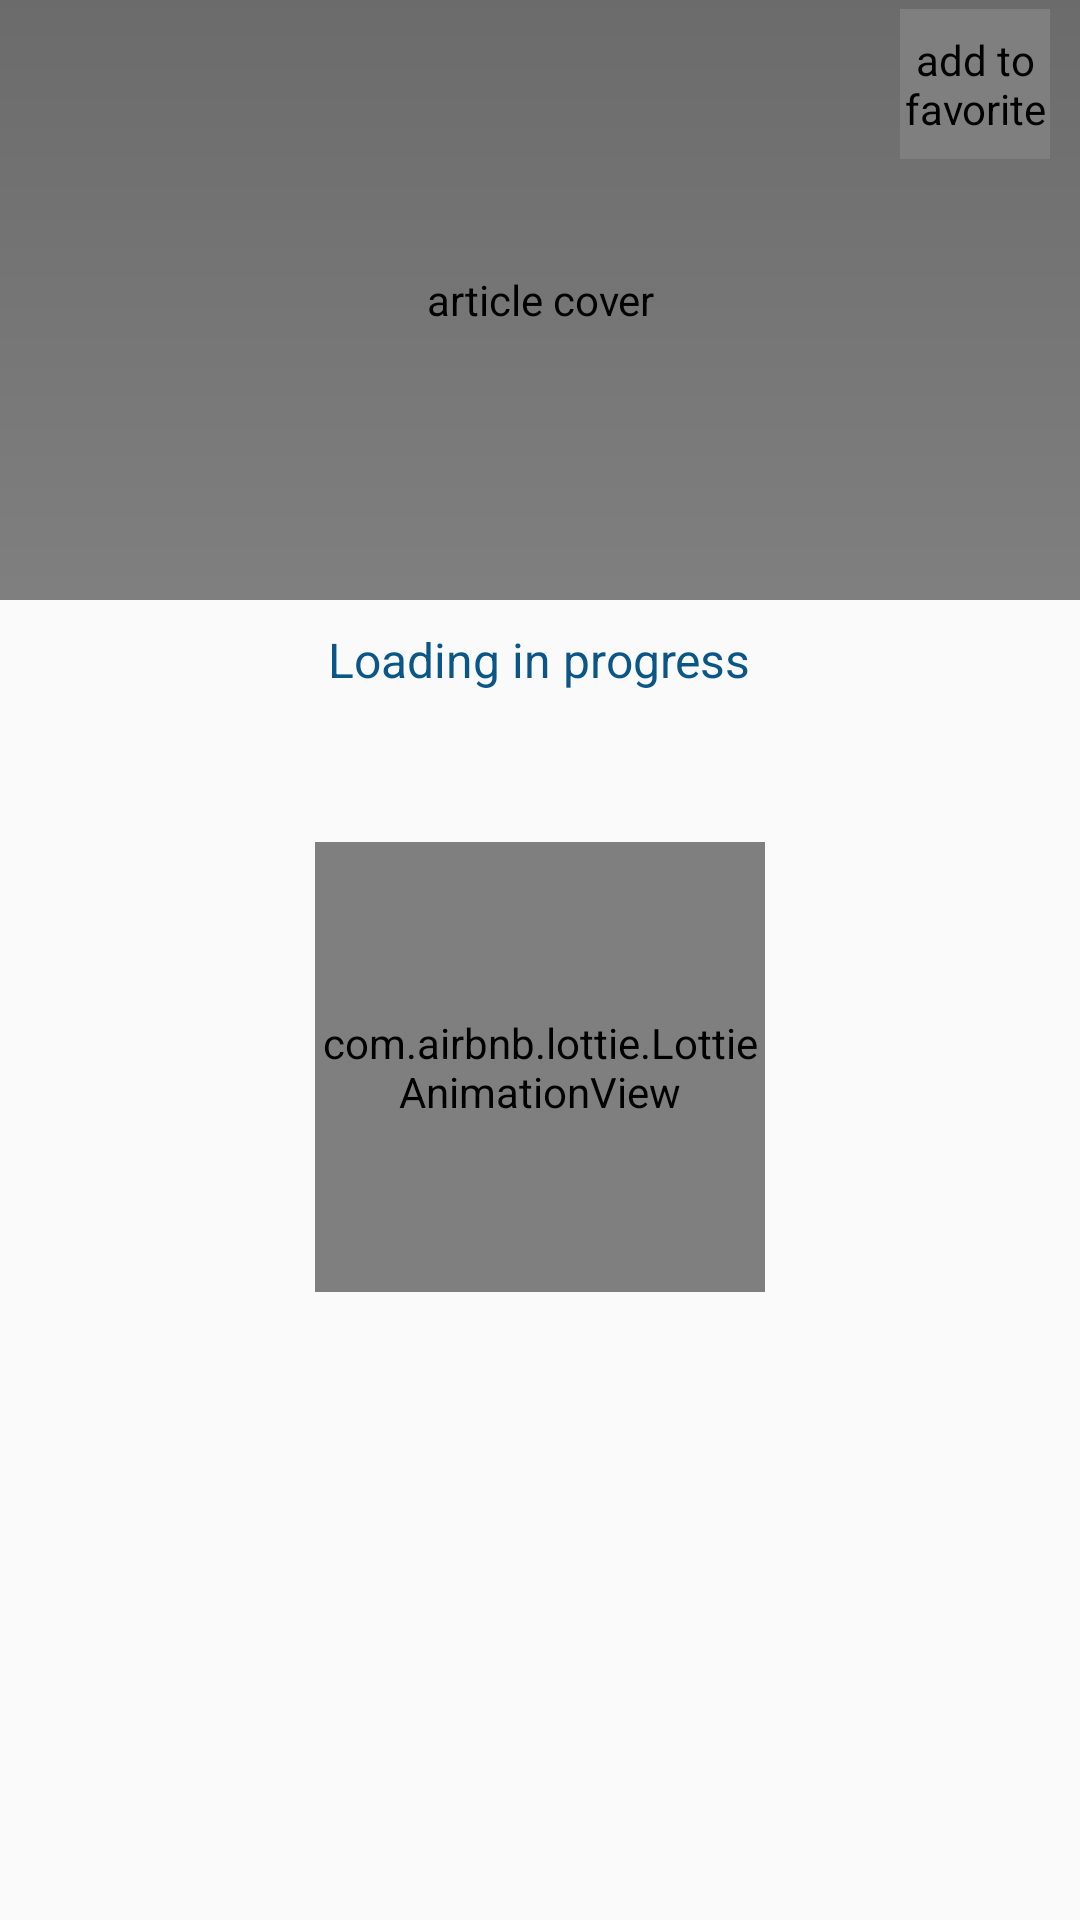

Android layout source for this screen:
<!-- AndroidManifest.xml: activity theme AppThemeTranspHeader -->
<!-- res/layout/activity_article_detail.xml -->
<?xml version="1.0" encoding="utf-8"?>
<androidx.coordinatorlayout.widget.CoordinatorLayout
        xmlns:android="http://schemas.android.com/apk/res/android"
        xmlns:app="http://schemas.android.com/apk/res-auto"
        xmlns:tools="http://schemas.android.com/tools"
        android:layout_width="match_parent"
        android:layout_height="match_parent">

    <androidx.core.widget.NestedScrollView
            android:layout_width="match_parent"
            android:layout_height="match_parent"
            app:layout_behavior="@string/appbar_scrolling_view_behavior">


        <LinearLayout
                android:layout_width="match_parent"
                android:layout_height="wrap_content"
                android:orientation="vertical"
                android:padding="@dimen/article_detail_content_padding">

            <TextView
                    android:id="@+id/tvTitle"
                    android:layout_width="match_parent"
                    android:layout_height="wrap_content"
                    android:textColor="@android:color/black"
                    android:textSize="@dimen/article_detail_title_textsize"
                    android:contentDescription="@string/article_detail_article_title_content_description"
                    tools:text="dummy title"/>

            <TextView
                    android:id="@+id/tvBody"
                    android:layout_width="match_parent"
                    android:layout_height="wrap_content"
                    android:layout_marginTop="@dimen/article_detail_body_margin_top"
                    android:contentDescription="@string/article_detail_article_body_content_description"
                    android:fontFamily="sans-serif"
                    android:textSize="@dimen/article_detail_body_textsize"
                    tools:text="dummy body"/>

        </LinearLayout>
    </androidx.core.widget.NestedScrollView>

    <com.google.android.material.appbar.AppBarLayout
            android:layout_width="match_parent"
            android:layout_height="@dimen/article_detail_header_height">

        <com.google.android.material.appbar.CollapsingToolbarLayout
                android:layout_width="match_parent"
                app:contentScrim="?attr/colorPrimary"
                app:expandedTitleGravity="top"
                app:layout_scrollFlags="scroll|exitUntilCollapsed|snap"
                android:layout_height="match_parent">

            <com.monzo.androidtest.ui.customview.GlideImageView
                    android:id="@+id/ivThumbnail"
                    android:layout_width="match_parent"
                    android:layout_height="match_parent"
                    android:scaleType="centerCrop"
                    android:contentDescription="@string/article_detail_header_content_description"/>

            <View
                    android:layout_width="match_parent"
                    android:layout_height="match_parent"
                    android:background="@drawable/shadow_dark"/>

            <androidx.appcompat.widget.Toolbar
                    android:layout_width="match_parent"
                    android:id="@+id/toolbar"
                    android:theme="@style/ThemeOverlay.AppCompat.Dark.ActionBar"
                    app:layout_scrollFlags="scroll|enterAlways"
                    android:layout_height="?attr/actionBarSize"
                    app:layout_collapseMode="pin">

                <com.monzo.androidtest.ui.customview.FavoriteView
                        android:layout_width="@dimen/favorite_size"
                        android:layout_height="@dimen/favorite_size"
                        android:id="@+id/favorite"
                        android:layout_marginEnd="@dimen/favorite_margin_hor"
                        android:layout_gravity="end"
                        android:contentDescription="@string/article_detail_add_favorite_content_description"/>
            </androidx.appcompat.widget.Toolbar>

        </com.google.android.material.appbar.CollapsingToolbarLayout>

    </com.google.android.material.appbar.AppBarLayout>


    <LinearLayout
            android:id="@+id/llState"
            android:layout_gravity="center"
            android:layout_width="@dimen/list_article_width_width"
            android:layout_height="wrap_content"
            android:gravity="center_horizontal"
            android:orientation="vertical">

        <TextView
                android:id="@+id/tvStateTitle"
                android:layout_width="wrap_content"
                android:layout_height="wrap_content"
                android:gravity="center"
                android:text="@string/loading_in_progress"
                android:textColor="@color/colorPrimary"
                android:textSize="@dimen/title_textsize"/>

        <com.airbnb.lottie.LottieAnimationView
                android:id="@+id/animation"
                android:layout_width="@dimen/list_article_animation_size"
                android:layout_height="@dimen/list_article_animation_size"
                android:layout_marginTop="@dimen/list_article_animation_margin_top"
                android:scaleType="centerCrop"
                app:lottie_rawRes="@raw/loading_animation"/>

    </LinearLayout>


</androidx.coordinatorlayout.widget.CoordinatorLayout>
<!-- resources referenced by this layout -->
<resources>
  <color name="colorPrimary">#0A5787</color>
  <dimen name="article_detail_body_margin_top">20dp</dimen>
  <dimen name="article_detail_body_textsize">14sp</dimen>
  <dimen name="article_detail_content_padding">15dp</dimen>
  <dimen name="article_detail_header_height">200dp</dimen>
  <dimen name="article_detail_title_textsize">24sp</dimen>
  <dimen name="favorite_margin_hor">10dp</dimen>
  <dimen name="favorite_size">50dp</dimen>
  <dimen name="list_article_animation_margin_top">50dp</dimen>
  <dimen name="list_article_animation_size">150dp</dimen>
  <dimen name="list_article_width_width">200dp</dimen>
  <dimen name="title_textsize">16sp</dimen>
  <!-- drawable shadow_dark (drawable) -->
  <?xml version="1.0" encoding="utf-8"?>
  <shape xmlns:android="http://schemas.android.com/apk/res/android">
      <gradient
          android:angle="270"
          android:endColor="@color/shadow_dark_end"
          android:startColor="@color/shadow_dark_start"/>
  </shape>
  <string name="article_detail_add_favorite_content_description">add to favorite</string>
  <string name="article_detail_article_body_content_description">article body</string>
  <string name="article_detail_article_title_content_description">article title</string>
  <string name="article_detail_header_content_description">article cover</string>
  <string name="loading_in_progress">Loading in progress</string>
  <style name="AppThemeTranspHeader" parent="AppTheme">
          
          <item name="windowActionBar">false</item>
          <item name="windowNoTitle">true</item>
      </style>
  <color name="shadow_dark_end">#00000000</color>
  <color name="shadow_dark_start">#28000000</color>
  <style name="AppTheme" parent="Theme.AppCompat.Light.NoActionBar">
          <item name="colorPrimary">@color/colorPrimary</item>
          <item name="colorPrimaryDark">@color/colorPrimaryDark</item>
          <item name="colorAccent">@color/colorAccent</item>
      </style>
  <color name="colorPrimaryDark">#084A72</color>
  <color name="colorAccent">#FF4081</color>
</resources>
